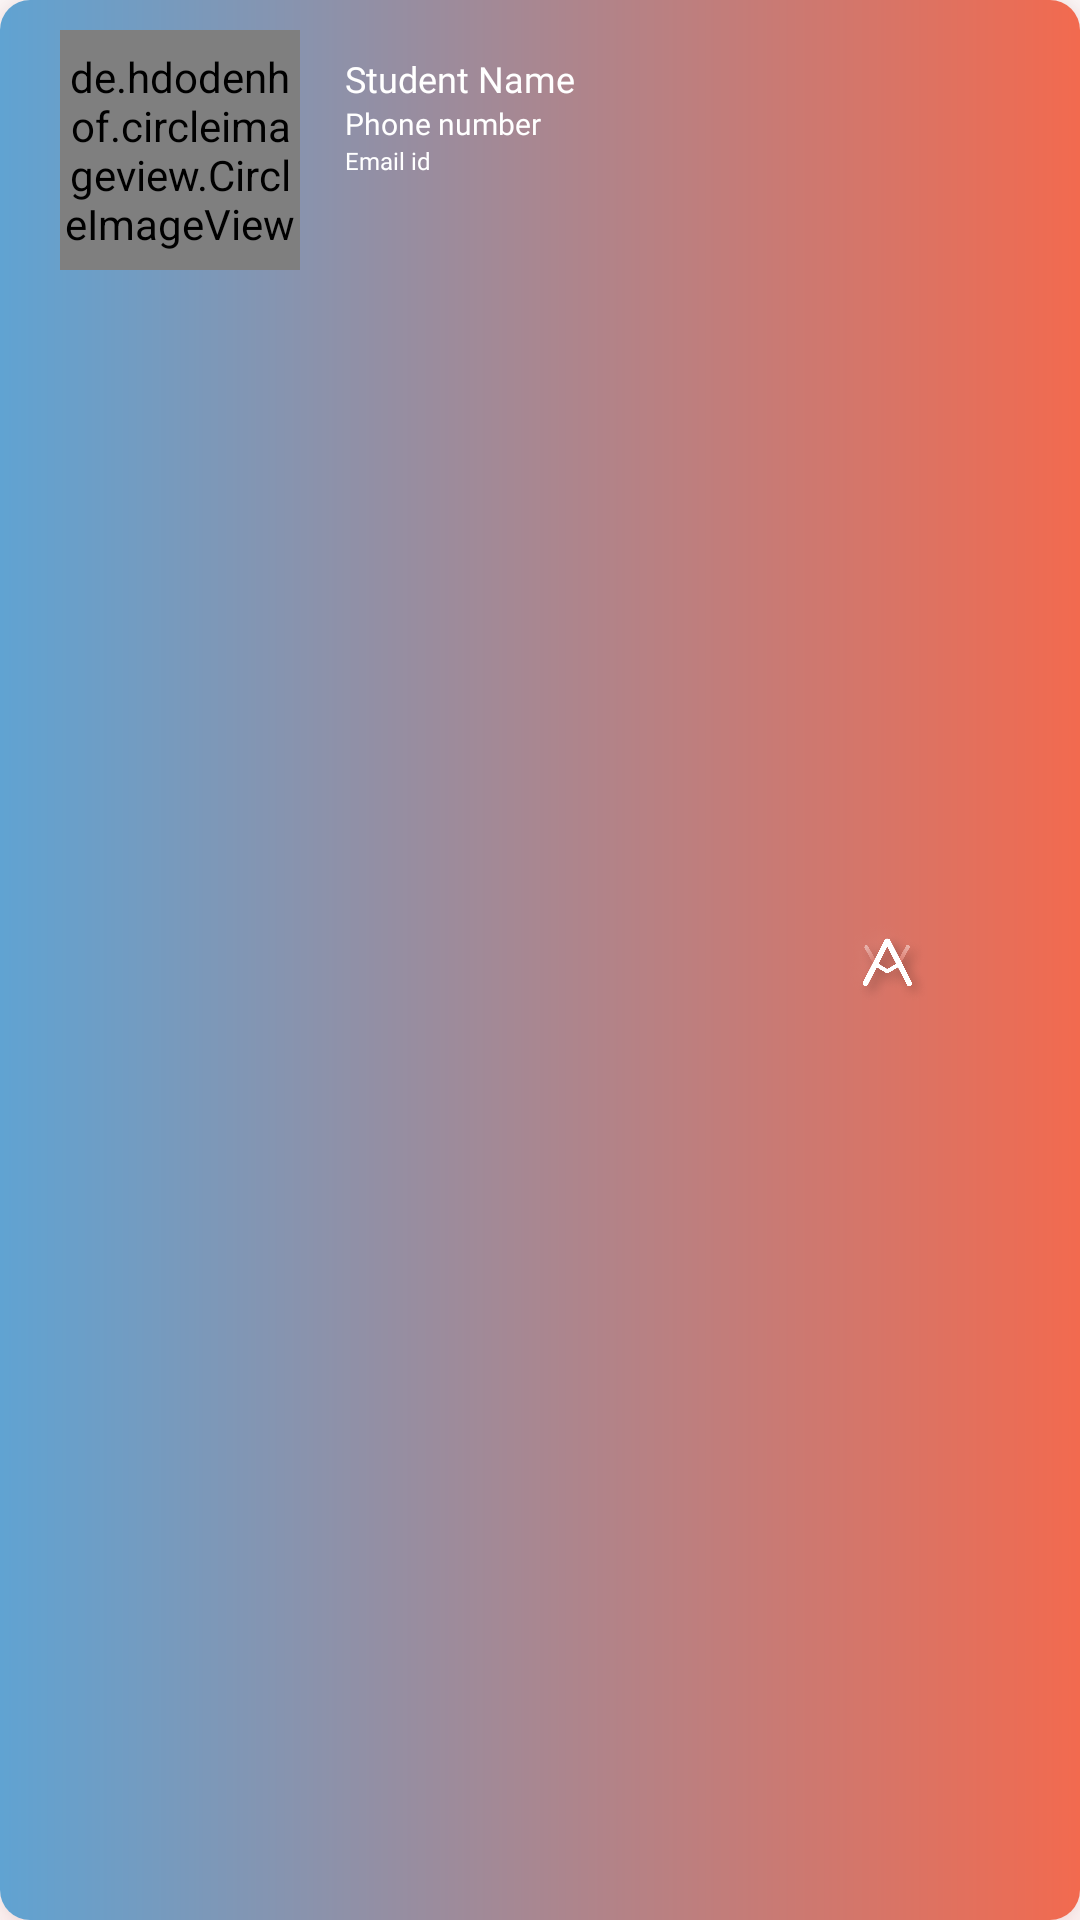

This screen was rendered from an Android layout file. Write that file and the resources it references.
<!-- AndroidManifest.xml: application theme Theme.AttendX -->
<!-- res/layout/view_mem_card.xml -->
<?xml version="1.0" encoding="utf-8"?>
<androidx.cardview.widget.CardView
    xmlns:android="http://schemas.android.com/apk/res/android"
    android:layout_width="330dp"
    android:layout_height="100dp"
    xmlns:app="http://schemas.android.com/apk/res-auto"
    app:cardCornerRadius="10dp"
    app:cardElevation="10dp"
    android:outlineSpotShadowColor="#D0FF6262"
    android:layout_margin="12dp"
    >

    <LinearLayout
        android:id="@+id/relative_layout"
        android:layout_width="match_parent"
        android:layout_height="match_parent"
        android:orientation="horizontal"
        android:background="@drawable/bg4">


        <de.hdodenhof.circleimageview.CircleImageView
            xmlns:app="http://schemas.android.com/apk/res-auto"
            android:id="@+id/user_dp"
            android:layout_width="80dp"
            android:layout_height="80dp"
            android:layout_alignParentLeft="true"
            android:layout_marginTop="10dp"
            android:layout_marginLeft="20dp"
            android:src="@drawable/profile"
            app:civ_border_color="#99FFFFFF"
            app:civ_border_width="4dp" />

        <LinearLayout
            android:layout_width="180dp"
            android:layout_height="match_parent"
            android:orientation="vertical">

            <TextView
                android:id="@+id/stu_name"
                android:layout_width="wrap_content"
                android:layout_height="wrap_content"
                android:layout_marginTop="18dp"
                android:layout_marginLeft="15dp"
                android:fontFamily="@font/poppins_bold"
                android:text="Student Name"
                android:textColor="@color/white"
                android:textSize="12sp" />


            <TextView
                android:id="@+id/phone"
                android:layout_width="wrap_content"
                android:layout_height="wrap_content"
                android:layout_below="@+id/stu_name"
                android:fontFamily="@font/poppins_semibold"
                android:text="Phone number"
                android:layout_marginLeft="15dp"
                android:textColor="@color/white"
                android:textSize="10sp" />

            <TextView
                android:id="@+id/email"
                android:layout_width="wrap_content"
                android:layout_height="wrap_content"
                android:layout_below="@id/phone"
                android:layout_marginLeft="15dp"
                android:fontFamily="@font/poppins_semibold"
                android:text="Email id"
                android:textColor="@color/white"
                android:textSize="8sp" />


        </LinearLayout>

        <ImageView
            android:layout_width="30dp"
            android:layout_height="30dp"
            android:src="@drawable/attendxvector"
            android:layout_gravity="center"/>


    </LinearLayout>

</androidx.cardview.widget.CardView>
<!-- resources referenced by this layout -->
<resources>
  <color name="white">#FFFFFFFF</color>
  <!-- drawable attendxvector: png bitmap (drawable, 293735 bytes) -->
  <!-- drawable bg4 (drawable) -->
  <?xml version="1.0" encoding="utf-8"?>
  <shape xmlns:android="http://schemas.android.com/apk/res/android">
  
      <gradient android:startColor="#60A3D2"
                android:endColor="#F26A4F">
      </gradient>
  
  </shape>
  <style name="Theme.AttendX" parent="Theme.AppCompat.Light.DarkActionBar">
          
          <item name="colorPrimary">#0084FF</item>
          <item name="colorPrimaryVariant">@color/purple_700</item>
          <item name="colorOnPrimary">@color/white</item>
          
          <item name="colorSecondary">@color/teal_200</item>
          <item name="colorSecondaryVariant">@color/teal_700</item>
          <item name="colorOnSecondary">@color/black</item>
          
          <item name="android:statusBarColor" tools:targetApi="l">?attr/colorPrimaryVariant</item>
          
          
  
          <item name="android:windowFullscreen">false</item>
          <item name="android:windowContentOverlay">@null</item>
          <item name="android:fitsSystemWindows">false</item>
  
  
      </style>
  <color name="purple_700">#FF3700B3</color>
  <color name="teal_200">#FF03DAC5</color>
  <color name="teal_700">#FF018786</color>
  <color name="black">#FF000000</color>
</resources>
